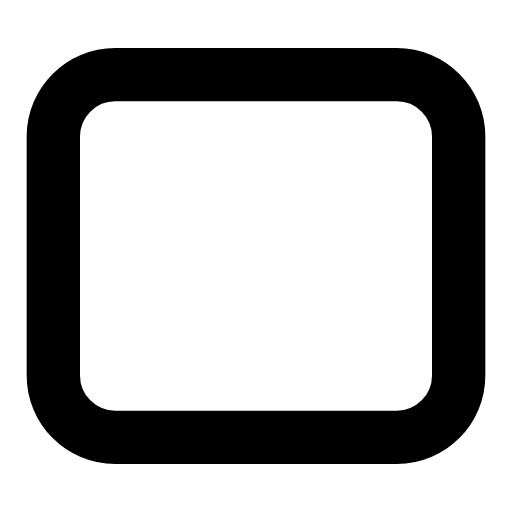
t = 0.00 s
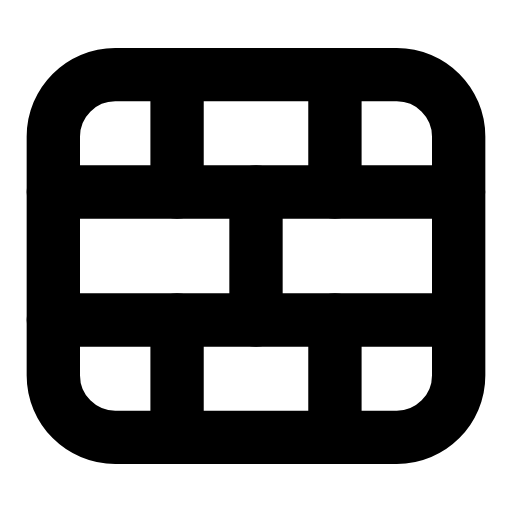
t = 0.31 s
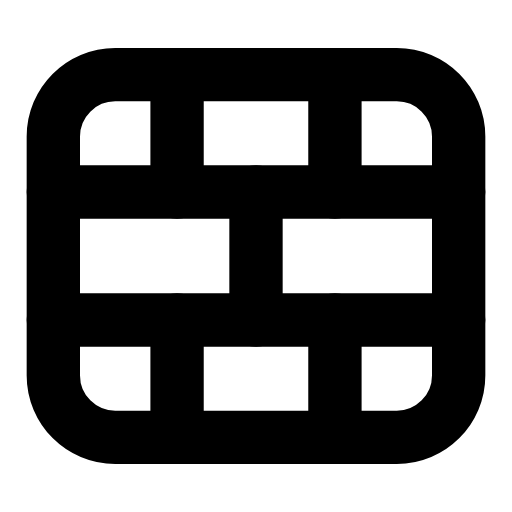
t = 0.63 s
t = 0.90 s: frame unchanged from t = 0.63 s, image omitted
t = 1.24 s: frame unchanged from t = 0.63 s, image omitted
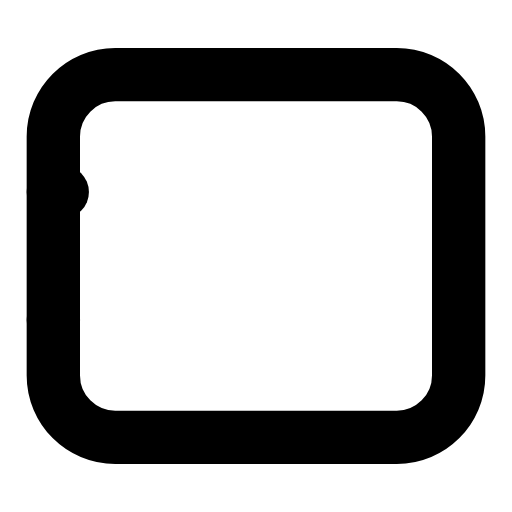
t = 1.53 s

The animated SVG that drew these frames (rendered in a browser with its animation timeline set to each time). Animation: 3 SMIL elements (animate=3); one cycle of 1.85 s, repeats indefinitely.

<svg xmlns="http://www.w3.org/2000/svg" width="24" height="24" viewBox="0 0 24 24" fill="none"><path stroke="currentColor" stroke-width="2.5" stroke-linecap="round" stroke-linejoin="round" fill="none" d="M5.4 3.5L18.6 3.5C20.2 3.5 21.5 4.8 21.5 6.4L21.5 17.6C21.5 19.2 20.2 20.5 18.6 20.5L5.4 20.5C3.8 20.5 2.5 19.2 2.5 17.6L2.5 6.4C2.5 4.8 3.8 3.5 5.4 3.5Z"></path><line stroke="currentColor" stroke-width="2.5" stroke-linecap="round" stroke-linejoin="round" fill="none" x1="2.5" y1="9" x2="21.5" y2="9" pathLength="1" stroke-dasharray="1"><animate attributeName="stroke-dashoffset" values="1;1;0;0;0;0;1;1;1" keyTimes="0;0.036;0.189;0.45;0.6;0.774;0.876;0.9;1" dur="1.85s" repeatCount="indefinite" calcMode="spline" keySplines="0.16 1 0.3 1;0.16 1 0.3 1;0.16 1 0.3 1;0.16 1 0.3 1;0.16 1 0.3 1;0.16 1 0.3 1;0.16 1 0.3 1;0.16 1 0.3 1"/></line><line stroke="currentColor" stroke-width="2.5" stroke-linecap="round" stroke-linejoin="round" fill="none" x1="2.5" y1="15" x2="21.5" y2="15" pathLength="1" stroke-dasharray="1"><animate attributeName="stroke-dashoffset" values="1;1;0;0;0;0;1;1;1" keyTimes="0;0.09;0.2475;0.45;0.6;0.735;0.84;0.9;1" dur="1.85s" repeatCount="indefinite" calcMode="spline" keySplines="0.16 1 0.3 1;0.16 1 0.3 1;0.16 1 0.3 1;0.16 1 0.3 1;0.16 1 0.3 1;0.16 1 0.3 1;0.16 1 0.3 1;0.16 1 0.3 1"/></line><path stroke="currentColor" stroke-width="2.5" stroke-linecap="round" stroke-linejoin="round" fill="none" d="M8.3 3.6L8.3 9M15.7 3.6L15.7 9M12 9L12 15M8.3 15L8.3 20.4M15.7 15L15.7 20.4" pathLength="1" stroke-dasharray="1"><animate attributeName="stroke-dashoffset" values="1;1;0;0;0;0;1;1;1" keyTimes="0;0.144;0.306;0.45;0.6;0.696;0.804;0.9;1" dur="1.85s" repeatCount="indefinite" calcMode="spline" keySplines="0.16 1 0.3 1;0.16 1 0.3 1;0.16 1 0.3 1;0.16 1 0.3 1;0.16 1 0.3 1;0.16 1 0.3 1;0.16 1 0.3 1;0.16 1 0.3 1"/></path></svg>
